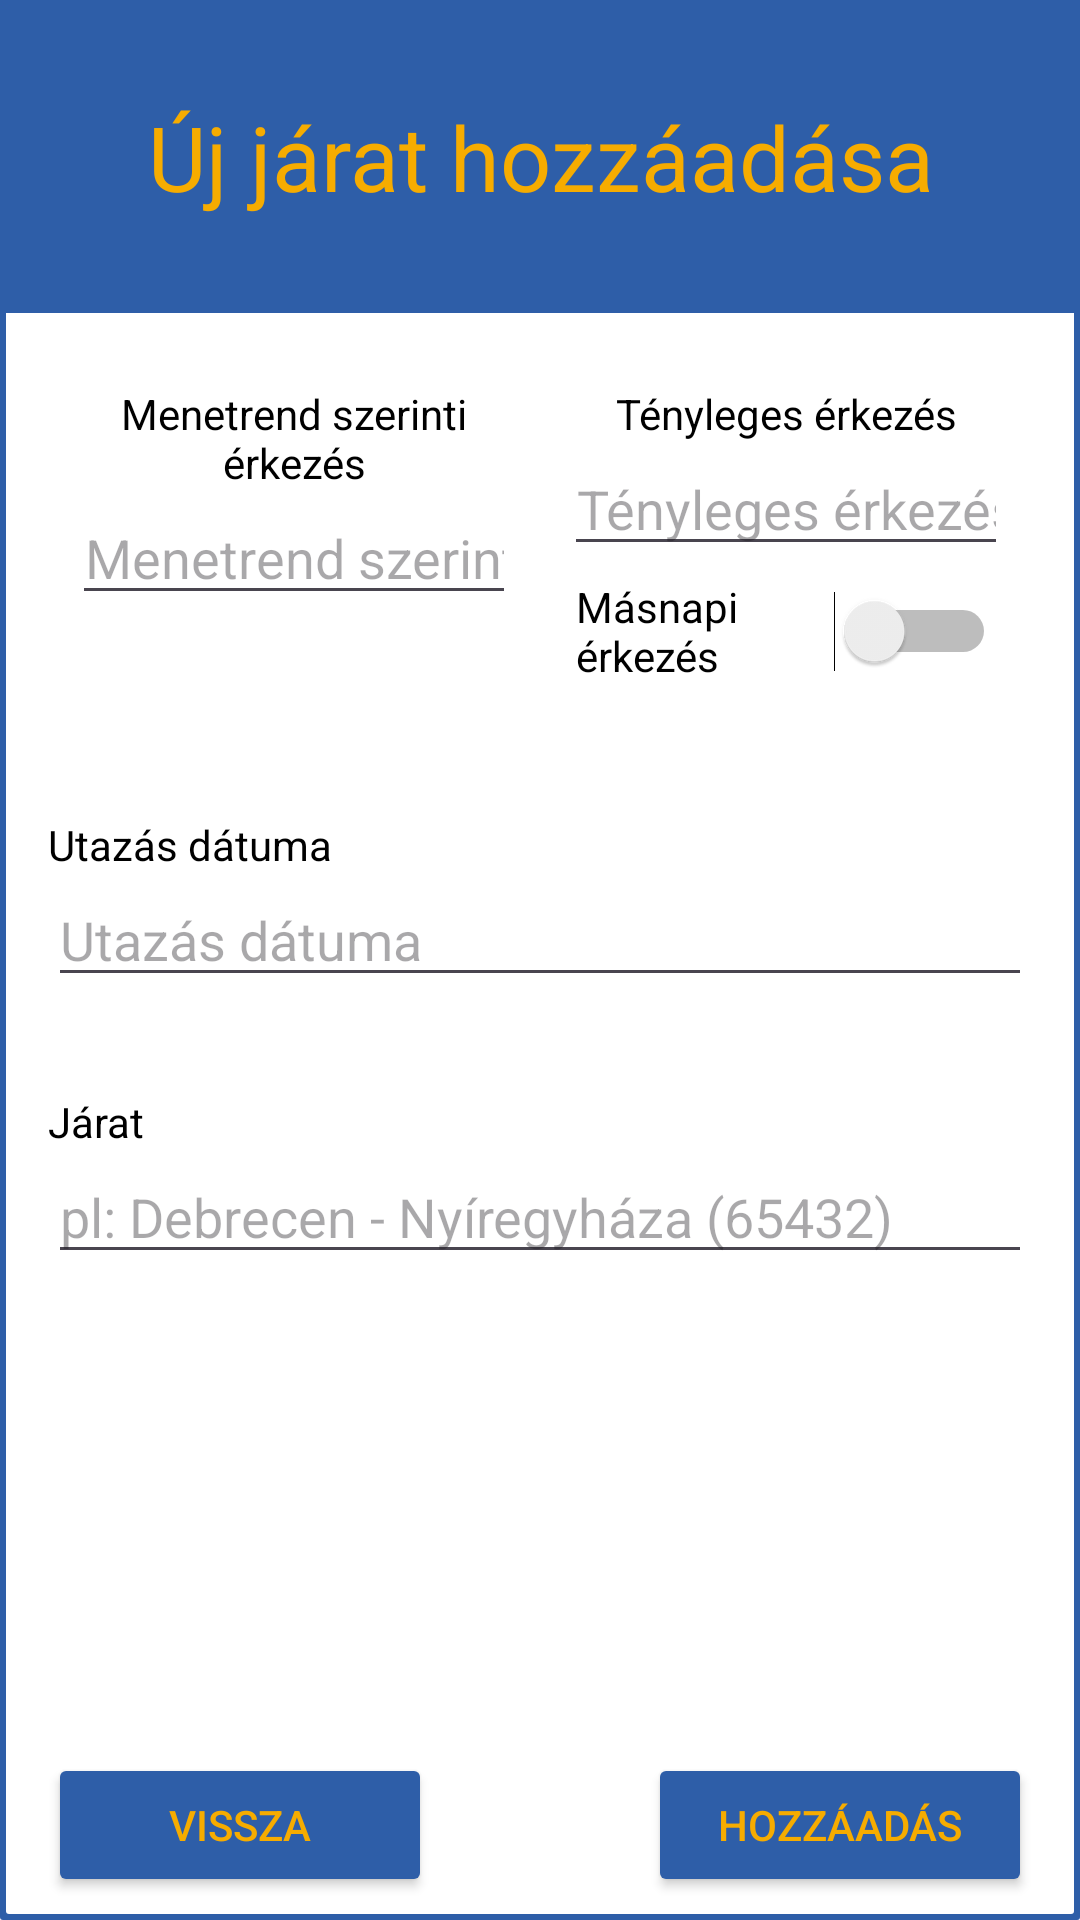

Reconstruct the res/layout file that produces this screen, plus the resources it refers to.
<!-- AndroidManifest.xml: application theme Theme.KesesekApp -->
<!-- res/layout/add_new_item.xml -->
<?xml version="1.0" encoding="utf-8"?>

<LinearLayout xmlns:android="http://schemas.android.com/apk/res/android"
    xmlns:app="http://schemas.android.com/apk/res-auto"
    xmlns:tools="http://schemas.android.com/tools"
    android:layout_width="wrap_content"
    android:layout_height="wrap_content"
    android:orientation="vertical"
    android:background="@drawable/popup_border_bg"
    android:layout_margin="8dp"
    android:overScrollMode="ifContentScrolls"
    android:id="@+id/addNewItemLayout" >

    <TextView
        android:id="@+id/mainTitle"
        android:layout_width="match_parent"
        android:layout_height="wrap_content"
        android:paddingTop="32dp"
        android:paddingBottom="32dp"
        android:text="@string/add_item"
        android:textAlignment="center"
        android:textSize="30sp"
        android:textColor="@color/volan_yellow"
        android:background="@color/mav_blue"
        app:layout_constraintEnd_toEndOf="parent"
        app:layout_constraintStart_toStartOf="parent"
        app:layout_constraintTop_toTopOf="parent"
        />

    <LinearLayout
        android:id="@+id/clockFields"
        android:layout_width="match_parent"
        android:layout_height="wrap_content"
        android:gravity="center_horizontal"
        android:orientation="horizontal"
        android:paddingLeft="16dp"
        android:paddingTop="16dp"
        android:paddingRight="16dp"
        android:paddingBottom="16dp"
        app:layout_constraintTop_toBottomOf="@+id/mainTitle"
        tools:layout_editor_absoluteX="-73dp"
        android:baselineAligned="false" >

        <LinearLayout
            android:layout_width="0dp"
            android:layout_height="match_parent"
            android:layout_weight="1"
            android:orientation="vertical"
            android:padding="8dp"
            android:textAlignment="center"
            app:layout_constraintEnd_toEndOf="parent"
            app:layout_constraintStart_toStartOf="parent"
            app:layout_constraintTop_toTopOf="parent" >

            <TextView
                android:layout_width="match_parent"
                android:layout_height="wrap_content"
                android:text="@string/scheduled_arrival"
                android:textAlignment="center"
                android:textColor="@color/black"
                />

            <EditText
                android:id="@+id/scheduledClockInput"
                android:layout_width="match_parent"
                android:layout_height="wrap_content"
                android:hint="@string/scheduled_arrival_input"
                android:textAlignment="center"
                android:textColor="@color/black"
                android:autofillHints=""
                android:inputType="time"
                />
        </LinearLayout>

        <LinearLayout
            android:layout_width="0dp"
            android:layout_height="match_parent"
            android:layout_weight="1"
            android:orientation="vertical"
            android:padding="8dp"
            android:textAlignment="center"
            app:layout_constraintEnd_toEndOf="parent"
            app:layout_constraintStart_toStartOf="parent"
            app:layout_constraintTop_toTopOf="parent" >

            <TextView
                android:layout_width="match_parent"
                android:layout_height="wrap_content"
                android:text="@string/actual_arrival"
                android:textAlignment="center"
                android:textColor="@color/black"
                />

            <EditText
                android:id="@+id/actualClockInput"
                android:layout_width="match_parent"
                android:layout_height="wrap_content"
                android:hint="@string/actual_arrival"
                android:textAlignment="center"
                android:textColor="@color/black"
                android:autofillHints=""
                android:inputType="time"
                />

            <Switch
                android:id="@+id/nextDaySwitch"
                android:layout_width="match_parent"
                android:layout_height="wrap_content"
                android:padding="4dp"
                android:text="@string/next_day"
                android:textColor="@color/black"
                tools:ignore="UseSwitchCompatOrMaterialXml"
                />
        </LinearLayout>
    </LinearLayout>

    <LinearLayout
        android:id="@+id/dateField"
        android:layout_width="match_parent"
        android:layout_height="wrap_content"
        android:orientation="vertical"
        android:paddingLeft="16dp"
        android:paddingTop="16dp"
        android:paddingRight="16dp"
        android:paddingBottom="16dp"
        app:layout_constraintEnd_toEndOf="parent"
        app:layout_constraintStart_toStartOf="parent"
        app:layout_constraintTop_toBottomOf="@+id/clockFields" >

        <TextView
            android:id="@+id/textView3"
            android:layout_width="match_parent"
            android:layout_height="wrap_content"
            android:text="@string/date_of_travel"
            android:textColor="@color/black"
            />

        <EditText
            android:id="@+id/travelDateInput"
            android:layout_width="match_parent"
            android:layout_height="wrap_content"
            android:ems="10"
            android:hint="@string/date_of_travel"
            android:textColor="@color/black"
            android:inputType="date"
            android:autofillHints=""
            />
    </LinearLayout>

    <LinearLayout
        android:id="@+id/flightField"
        android:layout_width="match_parent"
        android:layout_height="100dp"
        android:orientation="vertical"
        android:paddingLeft="16dp"
        android:paddingTop="16dp"
        android:paddingRight="16dp"
        android:paddingBottom="16dp"
        app:layout_constraintEnd_toEndOf="parent"
        app:layout_constraintStart_toStartOf="parent"
        app:layout_constraintTop_toBottomOf="@+id/dateField" >
        <TextView
            android:layout_width="match_parent"
            android:layout_height="wrap_content"
            android:text="@string/flight_text"
            android:textColor="@color/black"
            />
        <EditText
            android:id="@+id/flightInfoInput"
            android:layout_width="match_parent"
            android:layout_height="wrap_content"
            android:hint="@string/flight_example"
            android:autofillHints=""
            android:ems="10"
            android:inputType="text"
            android:text=""
            android:textColor="@color/black"
            />
    </LinearLayout>

    <LinearLayout
        android:id="@+id/buttonField"
        android:layout_width="match_parent"
        android:layout_height="200dp"
        android:orientation="horizontal"
        android:paddingLeft="16dp"
        android:paddingTop="16dp"
        android:paddingRight="16dp"
        android:paddingBottom="16dp"
        app:layout_constraintEnd_toEndOf="parent"
        app:layout_constraintStart_toStartOf="parent"
        app:layout_constraintTop_toBottomOf="@+id/flightFieldField"
        android:baselineAligned="false" >

        <LinearLayout
            android:layout_width="0dp"
            android:layout_height="match_parent"
            android:layout_weight="1"
            android:gravity="bottom|start"
            android:orientation="vertical" >

            <Button
                android:id="@+id/cancelBtn"
                android:layout_width="128dp"
                android:layout_height="wrap_content"
                android:text="@string/back"
                android:textColor="@color/volan_yellow"
                android:backgroundTint="@color/mav_blue"
                />
        </LinearLayout>

        <LinearLayout
            android:layout_width="0dp"
            android:layout_height="match_parent"
            android:layout_weight="1"
            android:gravity="bottom|end"
            android:orientation="vertical" >

            <Button
                android:id="@+id/addBtn"
                android:layout_width="128dp"
                android:layout_height="wrap_content"
                android:text="@string/add"
                android:textColor="@color/volan_yellow"
                android:backgroundTint="@color/mav_blue"
                />
        </LinearLayout>

    </LinearLayout>


</LinearLayout>
<!-- resources referenced by this layout -->
<resources>
  <color name="black">#FF000000</color>
  <color name="mav_blue">#2e5ea8</color>
  <color name="volan_yellow">#f6ac00</color>
  <!-- drawable popup_border_bg (drawable) -->
  <?xml version="1.0" encoding="utf-8"?>
  <layer-list xmlns:android="http://schemas.android.com/apk/res/android">
  <item>
      <shape android:shape="rectangle">
          <solid android:color="@color/mav_blue"/>
          <corners android:radius="1dp"/>
      </shape>
  </item>
  
  <item
      android:left="2dp"
      android:right="2dp"
      android:top="1dp"
      android:bottom="2dp" >
      <shape android:shape="rectangle">
          <solid android:color="@color/white"/>
          <corners android:radius="1dp"/>
      </shape>
  
  </item>
  </layer-list>
  <string name="actual_arrival">Tényleges érkezés</string>
  <string name="add">Hozzáadás</string>
  <string name="add_item">Új járat hozzáadása</string>
  <string name="back">Vissza</string>
  <string name="date_of_travel">Utazás dátuma</string>
  <string name="flight_example">pl: Debrecen - Nyíregyháza (65432)</string>
  <string name="flight_text">Járat</string>
  <string name="next_day">Másnapi érkezés</string>
  <string name="scheduled_arrival">Menetrend szerinti érkezés</string>
  <string name="scheduled_arrival_input">Menetrend szerint</string>
  <style name="Theme.KesesekApp" parent="Base.Theme.KesesekApp" />
  <color name="white">#FFFFFFFF</color>
  <style name="Base.Theme.KesesekApp" parent="Theme.Material3.DayNight.NoActionBar">
          
          
      </style>
</resources>
